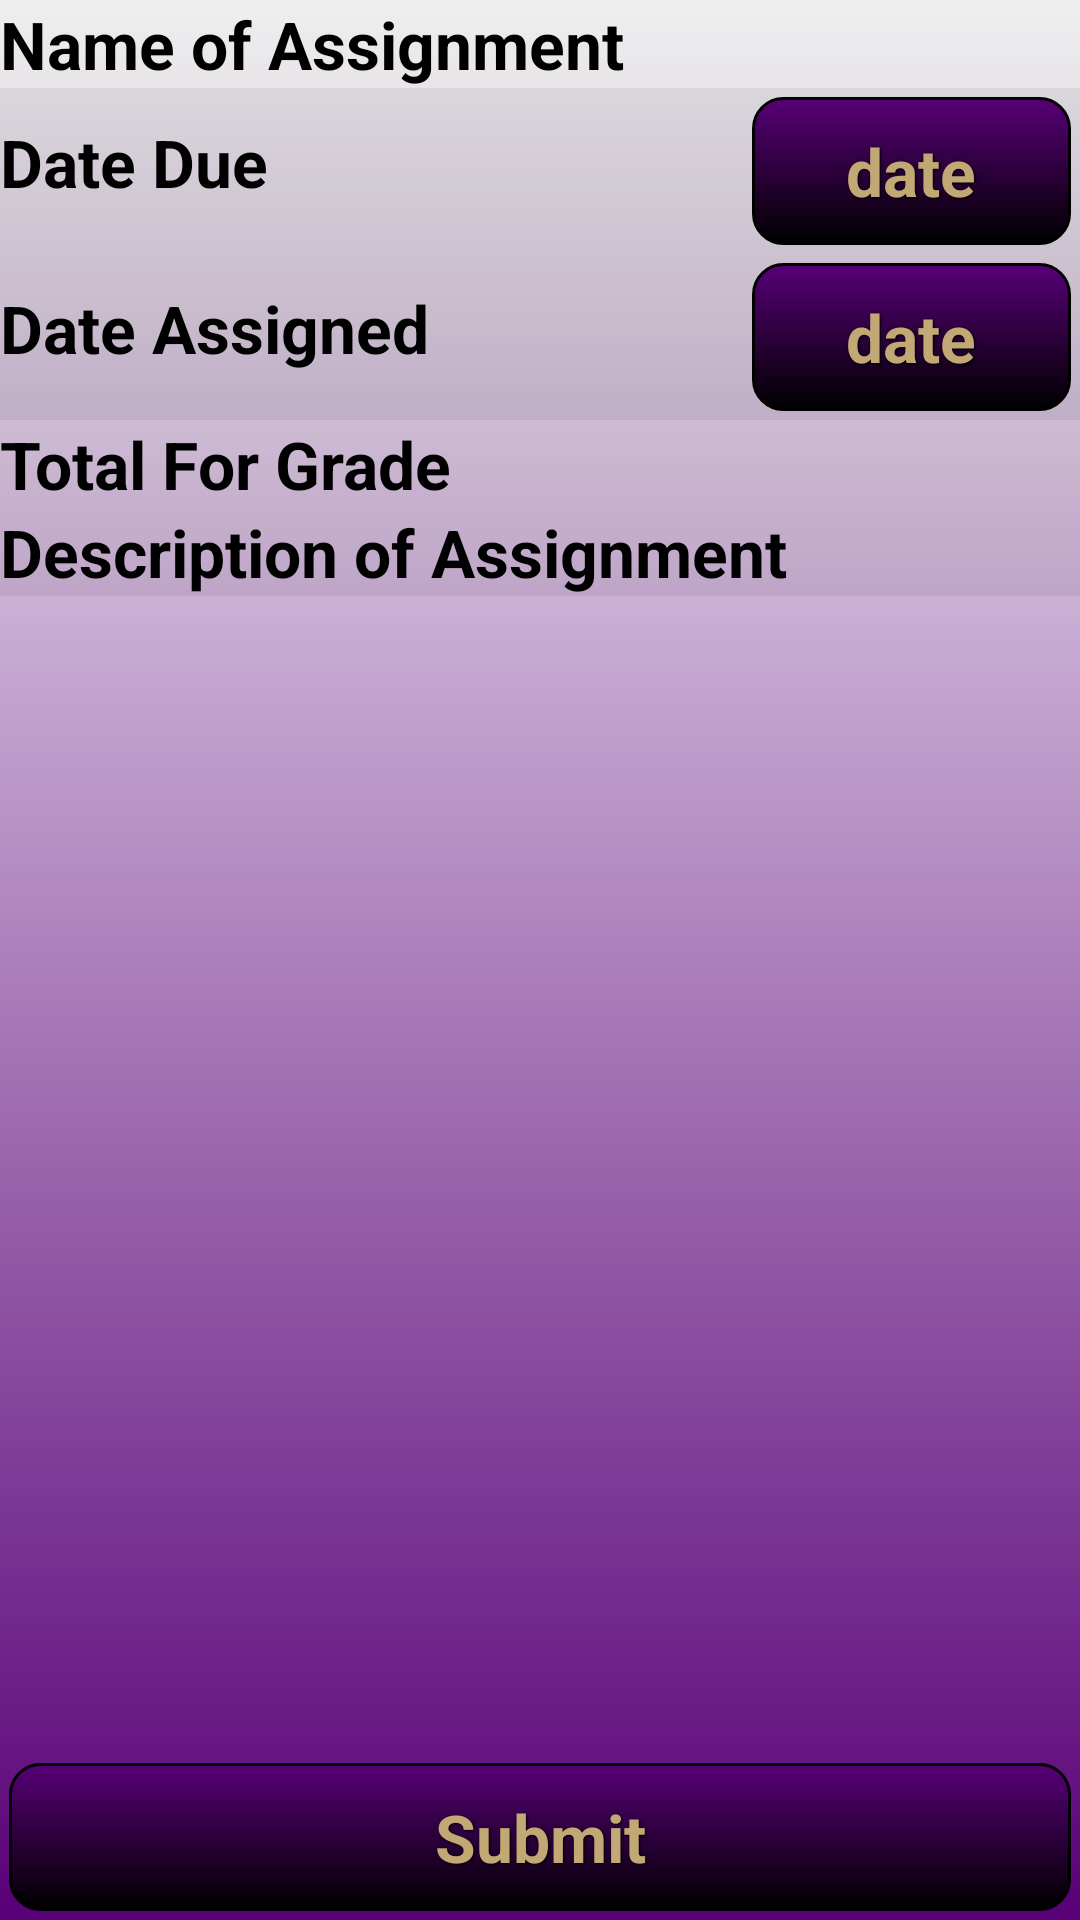

Produce the Android XML layout that renders to this screen, including the resource entries it uses.
<!-- AndroidManifest.xml: application theme AppTheme -->
<!-- res/layout/activity_19_add_assignment.xml -->
<RelativeLayout xmlns:android="http://schemas.android.com/apk/res/android"
    xmlns:tools="http://schemas.android.com/tools"
    style="@style/BasicLayout"
    tools:context="com.example.teacherspet.control.AddAssignmentActivity">

    
    <LinearLayout
        style="@style/LinearInput">
        
        <EditText
            android:id="@+id/fld_aName"
            style="@style/TextInput"
            android:hint="@string/lbl_gName"
            android:inputType="text"/>

        <LinearLayout
            style="@style/LinearInput"
            android:orientation="horizontal"
            android:weightSum="10">
            
            <TextView
                android:id="@+id/fld_dd"
                style="@style/TextInput"
                android:layout_weight="7"
                android:layout_width="0dp"
                android:hint="@string/lbl_date_due"/>

            <Button
                android:id="@+id/btn_dd"
                android:layout_weight="3"
                android:layout_width="0dp"
                style="@style/ActionButton"
                android:text="@string/lbl_date"/>
        </LinearLayout>

        <LinearLayout
            style="@style/LinearInput"
            android:orientation="horizontal"
            android:weightSum="10">
            
            
            <TextView
                android:id="@+id/fld_da"
                style="@style/TextInput"
                android:layout_weight="7"
                android:layout_width="0dp"
                android:hint="@string/lbl_date_assigned"
                android:inputType="date"/>

            <Button
                android:id="@+id/btn_da"
                android:layout_weight="3"
                android:layout_width="0dp"
                style="@style/ActionButton"
                android:text="@string/lbl_date"/>
        </LinearLayout>

        
        <EditText
            android:id="@+id/fld_aTotal"
            style="@style/TextInput"
            android:hint="@string/lbl_assignment_total"
            android:inputType="number"/>

        
        <EditText
            android:id="@+id/fld_aDescript"
            style="@style/TextInput"
            android:hint="@string/lbl_descript"/>
    </LinearLayout>

    
    <Button
        android:id="@+id/btn_submit"
        style="@style/ActionButton"
        android:layout_alignParentBottom="true"
        android:text="@string/lbl_submit"/>

</RelativeLayout>
<!-- resources referenced by this layout -->
<resources>
  <string name="lbl_assignment_total">Total For Grade</string>
  <string name="lbl_date">date</string>
  <string name="lbl_date_assigned">Date Assigned</string>
  <string name="lbl_date_due">Date Due</string>
  <string name="lbl_descript">Description of Assignment</string>
  <string name="lbl_gName">Name of Assignment</string>
  <string name="lbl_submit">Submit</string>
  <style name="ActionButton" parent="@style/BasicButton">
          <item name="android:onClick">onClicked</item>
      </style>
  <style name="BasicLayout">
          <item name="android:layout_width">fill_parent</item>
          <item name="android:layout_height">fill_parent</item>
          <item name="android:background">@drawable/gradient_bg</item>
      </style>
  <style name="LinearInput" parent="LinearV">
          <item name="android:layout_height">wrap_content</item>
          <item name="android:background">@color/trans</item>
      </style>
  <style name="TextInput" parent="BasicText">
          <item name="android:textColor">@color/black</item>
          <item name="android:textSize">@dimen/text_Medium</item>
          <item name="android:textStyle">bold</item>
      </style>
  <style name="AppTheme" parent="AppBaseTheme">
      </style>
  <style name="BasicButton" parent="TextCenter">
          <item name="android:layout_margin">@dimen/btn_margin</item>
          <item name="android:textStyle">bold</item>
          <item name="android:shadowColor">@color/black</item>
          <item name="android:shadowDx">1</item>
          <item name="android:shadowDy">1</item>
          <item name="android:shadowRadius">2</item>
          <item name="android:background">@drawable/mybutton</item>
      </style>
  <!-- drawable gradient_bg (drawable) -->
  <?xml version="1.0" encoding="utf-8"?>
  <selector xmlns:android="http://schemas.android.com/apk/res/android">
      <item>
          <shape>
              <gradient
                  android:startColor="@color/white"
                  android:endColor="@color/dk_purple"
                  android:angle="270" />
          </shape>
      </item>
  </selector>
  <style name="LinearV" parent="LinearWeight">
          <item name="android:orientation">vertical</item>
      </style>
  <color name="trans">#10000000</color>
  <style name="BasicText">
          <item name="android:layout_width">fill_parent</item>
          <item name="android:layout_height">wrap_content</item>
          <item name="android:textSize">@dimen/text_Medium</item>
          <item name="android:textColor">@color/gold</item>
      </style>
  <color name="black">#000000</color>
  <dimen name="text_Medium">22sp</dimen>
  <style name="AppBaseTheme" parent="Theme.Base.Light">
      </style>
  <style name="TextCenter" parent="@style/BasicText">
          <item name="android:gravity">center</item>
      </style>
  <dimen name="btn_margin">3sp</dimen>
  <color name="white">#ffffff</color>
  <color name="dk_purple">#580077</color>
  <style name="LinearWeight" parent="BasicLayout">
          <item name="android:layout_height">wrap_content</item>
          <item name="android:weightSum">@string/weight</item>
      </style>
  <color name="gold">#C1A875</color>
  <string name="weight">10</string>
</resources>
